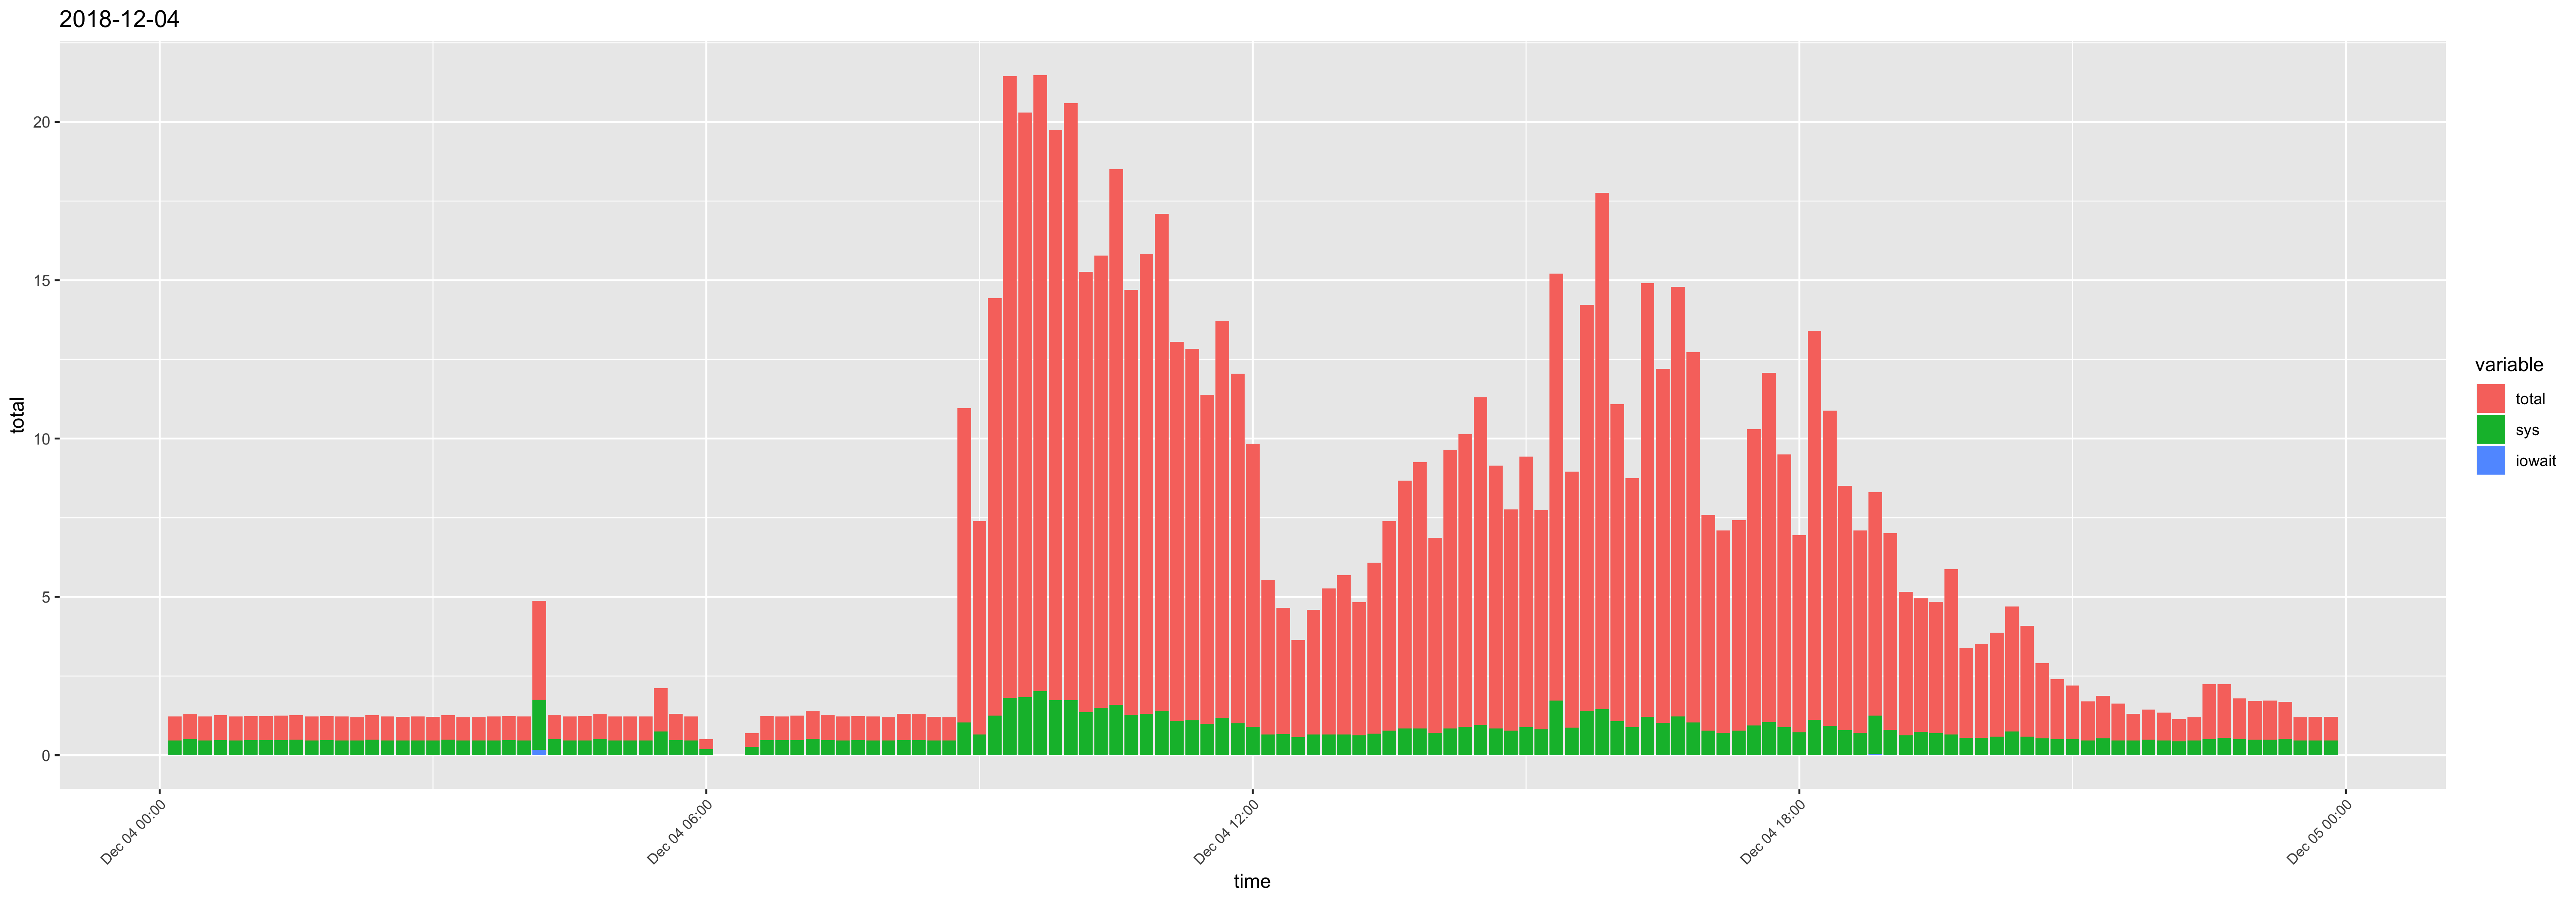

Data behind this chart, as committed beside it:
time, usr, sys, iowait, timestamp, total
00:10:01, 0.29, 0.46, 0.01, 2018-12-04 00:10:01, 0.76
00:20:01, 0.29, 0.49, 0.01, 2018-12-04 00:20:01, 0.79
00:30:01, 0.29, 0.46, 0.01, 2018-12-04 00:30:01, 0.76
00:40:01, 0.3, 0.48, 0, 2018-12-04 00:40:01, 0.78
00:50:01, 0.29, 0.47, 0, 2018-12-04 00:50:01, 0.76
01:00:01, 0.28, 0.47, 0.01, 2018-12-04 01:00:01, 0.76
01:10:01, 0.28, 0.47, 0.01, 2018-12-04 01:10:01, 0.76
01:20:01, 0.29, 0.47, 0.01, 2018-12-04 01:20:01, 0.77
01:30:01, 0.28, 0.49, 0, 2018-12-04 01:30:01, 0.77
01:40:01, 0.29, 0.46, 0.01, 2018-12-04 01:40:01, 0.76
01:50:01, 0.28, 0.47, 0.01, 2018-12-04 01:50:01, 0.76
02:00:01, 0.28, 0.47, 0, 2018-12-04 02:00:01, 0.75
02:10:01, 0.28, 0.46, 0, 2018-12-04 02:10:01, 0.74
02:20:01, 0.28, 0.48, 0.01, 2018-12-04 02:20:01, 0.77
02:30:01, 0.28, 0.46, 0.01, 2018-12-04 02:30:01, 0.75
02:40:01, 0.29, 0.46, 0, 2018-12-04 02:40:01, 0.75
02:50:01, 0.29, 0.46, 0.01, 2018-12-04 02:50:01, 0.76
03:00:01, 0.29, 0.46, 0, 2018-12-04 03:00:01, 0.75
03:10:01, 0.28, 0.48, 0.01, 2018-12-04 03:10:01, 0.77
03:20:01, 0.28, 0.46, 0, 2018-12-04 03:20:01, 0.74
03:30:01, 0.28, 0.46, 0, 2018-12-04 03:30:01, 0.74
03:40:01, 0.28, 0.46, 0.01, 2018-12-04 03:40:01, 0.75
03:50:02, 0.28, 0.47, 0.01, 2018-12-04 03:50:02, 0.76
04:00:01, 0.28, 0.46, 0.01, 2018-12-04 04:00:01, 0.75
04:10:01, 1.37, 1.58, 0.17, 2018-12-04 04:10:01, 3.12
04:20:01, 0.28, 0.5, 0, 2018-12-04 04:20:01, 0.78
04:30:01, 0.28, 0.47, 0, 2018-12-04 04:30:01, 0.75
04:40:01, 0.3, 0.46, 0.01, 2018-12-04 04:40:01, 0.77
04:50:01, 0.29, 0.5, 0, 2018-12-04 04:50:01, 0.79
05:00:01, 0.28, 0.47, 0, 2018-12-04 05:00:01, 0.75
05:10:01, 0.28, 0.46, 0.01, 2018-12-04 05:10:01, 0.75
05:20:01, 0.28, 0.46, 0.01, 2018-12-04 05:20:01, 0.75
05:30:01, 0.62, 0.74, 0.01, 2018-12-04 05:30:01, 1.37
05:40:01, 0.35, 0.47, 0.01, 2018-12-04 05:40:01, 0.83
05:50:01, 0.29, 0.46, 0.01, 2018-12-04 05:50:01, 0.76
06:00:01, 0.12, 0.19, 0, 2018-12-04 06:00:01, 0.31
06:30:01, 0.17, 0.26, 0, 2018-12-04 06:30:01, 0.43
06:40:01, 0.28, 0.47, 0.01, 2018-12-04 06:40:01, 0.76
06:50:01, 0.27, 0.47, 0.01, 2018-12-04 06:50:01, 0.75
07:00:01, 0.29, 0.48, 0, 2018-12-04 07:00:01, 0.77
07:10:01, 0.34, 0.51, 0.01, 2018-12-04 07:10:01, 0.86
07:20:01, 0.32, 0.47, 0.01, 2018-12-04 07:20:01, 0.8
07:30:01, 0.28, 0.46, 0.01, 2018-12-04 07:30:01, 0.75
07:40:01, 0.28, 0.47, 0.01, 2018-12-04 07:40:01, 0.76
07:50:01, 0.28, 0.46, 0.01, 2018-12-04 07:50:01, 0.75
08:00:01, 0.28, 0.46, 0, 2018-12-04 08:00:01, 0.74
08:10:01, 0.34, 0.48, 0, 2018-12-04 08:10:01, 0.82
08:20:01, 0.33, 0.48, 0, 2018-12-04 08:20:01, 0.81
08:30:01, 0.27, 0.46, 0.01, 2018-12-04 08:30:01, 0.74
08:40:01, 0.27, 0.46, 0, 2018-12-04 08:40:01, 0.73
08:50:01, 8.88, 1.04, 0, 2018-12-04 08:50:01, 9.92
09:00:01, 6.1, 0.65, 0, 2018-12-04 09:00:01, 6.75
09:10:01, 11.93, 1.24, 0.01, 2018-12-04 09:10:01, 13.18
09:20:01, 17.83, 1.8, 0.01, 2018-12-04 09:20:01, 19.64
09:30:01, 16.61, 1.83, 0.01, 2018-12-04 09:30:01, 18.45
09:40:01, 17.44, 2.01, 0.01, 2018-12-04 09:40:01, 19.46
09:50:01, 16.28, 1.74, 0, 2018-12-04 09:50:01, 18.02
10:00:01, 17.11, 1.74, 0, 2018-12-04 10:00:01, 18.85
10:10:01, 12.55, 1.35, 0.01, 2018-12-04 10:10:01, 13.91
10:20:01, 12.78, 1.49, 0.01, 2018-12-04 10:20:01, 14.28
... 82 more rows
